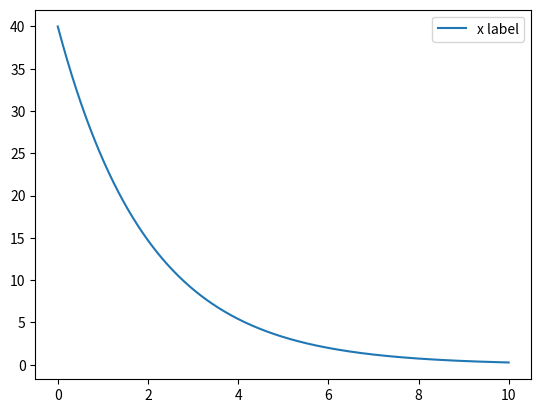

The script that saved this image:
import numpy as np
import matplotlib.pyplot as plt

T = 10
h = 0.001
a = 0.5
hist = 5
x0 = 40
X = 20 #treshold


steps = (int)(T / h)

x = np.zeros((steps))
v = np.zeros((steps))
t = np.zeros((steps))
x[0] = x0
v[0] = 0
t[0] = 0



for i in range(1, steps):
    x[i] = x[i-1] - h*(a*x[i-1] - v[i-1])




    """
    if x[i] > X + hist and v[i-1] != 0:
        v[i] = 0
        print(x[i], end='1st if ->')
        print(i)

    if x[i] < X - hist and v[i-1] == 0:
        v[i] = x0*2#x0*h
        print(x[i],end=' 2nd if ->')
        print(i, end=' v[i]')
        print(v[i-1])
        print(v[i])
        """

    t[i] = t[i-1] + h


# print(t)
# print(v)

plt.plot(t, x, label='x label')
#plt.plot(t, v, label='v label')
plt.legend()
plt.show()
